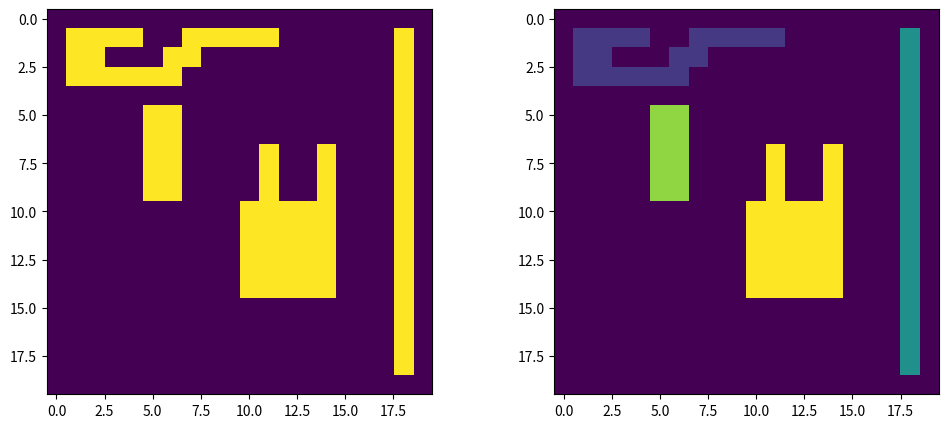

Reproduce this figure in Python.
import matplotlib.pyplot as plt
import numpy as np

def check(B, y, x):
    if not 0 <= x < B.shape[0]:
        return False
    if not 0 <= y < B.shape[1]:
        return False
    if B[y, x] != 0:
        return True
    return False

def neighbors2(B, y, x):
    left = y, x-1
    top = y - 1, x
    if not check(B, *left):
        left = None
    if not check(B, *top):
        top = None
    return left, top

def exists(neighbors):
    return not all([n is None for n in neighbors])

def find(label, linked):
    j = label
    while linked[j] != 0:
        j = linked[j]
    return j

def union(label1, label2, linked):
    j = find(label1, linked)
    k = find(label2, linked)
    if j != k:
        linked[k] = j


def two_pass_labeling(B):
    B = (B.copy() * - 1).astype("int")
    linked = np.zeros(len(B), dtype="uint")
    labels = np.zeros_like(B)
    label = 1
    for row in range(B.shape[0]):
        for col in range(B.shape[1]):
            if B[row, col] != 0:
                n = neighbors2(B, row, col)
                if not exists(n):
                    m = label
                    label += 1
                else:
                    lbs = [labels[i] for i in n if i is not None]
                    m = min(lbs)
                labels[row, col] = m
                for i in n:
                    if i is not None:
                        lb = labels[i]
                        if lb != m:
                            union(m, lb, linked)
    for row in range(B.shape[0]):
        for col in range(B.shape[1]):
            if B[row, col] != 0:
                new_label = find(labels[row, col], linked)
                if new_label != labels[row, col]:
                    labels[row, col] = new_label
    return labels

if __name__ == "__main__":
    image = np.zeros((20, 20), dtype='int32')
    
    image[1:-1, -2] = 1
    
    image[1, 1:5] = 1
    image[1, 7:12] = 1
    image[2, 1:3] = 1
    image[2, 6:8] = 1
    image[3:4, 1:7] = 1
    
    image[7:11, 11] = 1
    image[7:11, 14] = 1
    image[10:15, 10:15] = 1
    
    image[5:10, 5] = 1
    image[5:10, 6] = 1

    labeled_image = two_pass_labeling(image)
    
    plt.figure(figsize=(12, 5))
    plt.subplot(121)
    plt.imshow(image)
    plt.subplot(122)
    plt.imshow(labeled_image.astype("uint8"))
    plt.show()
